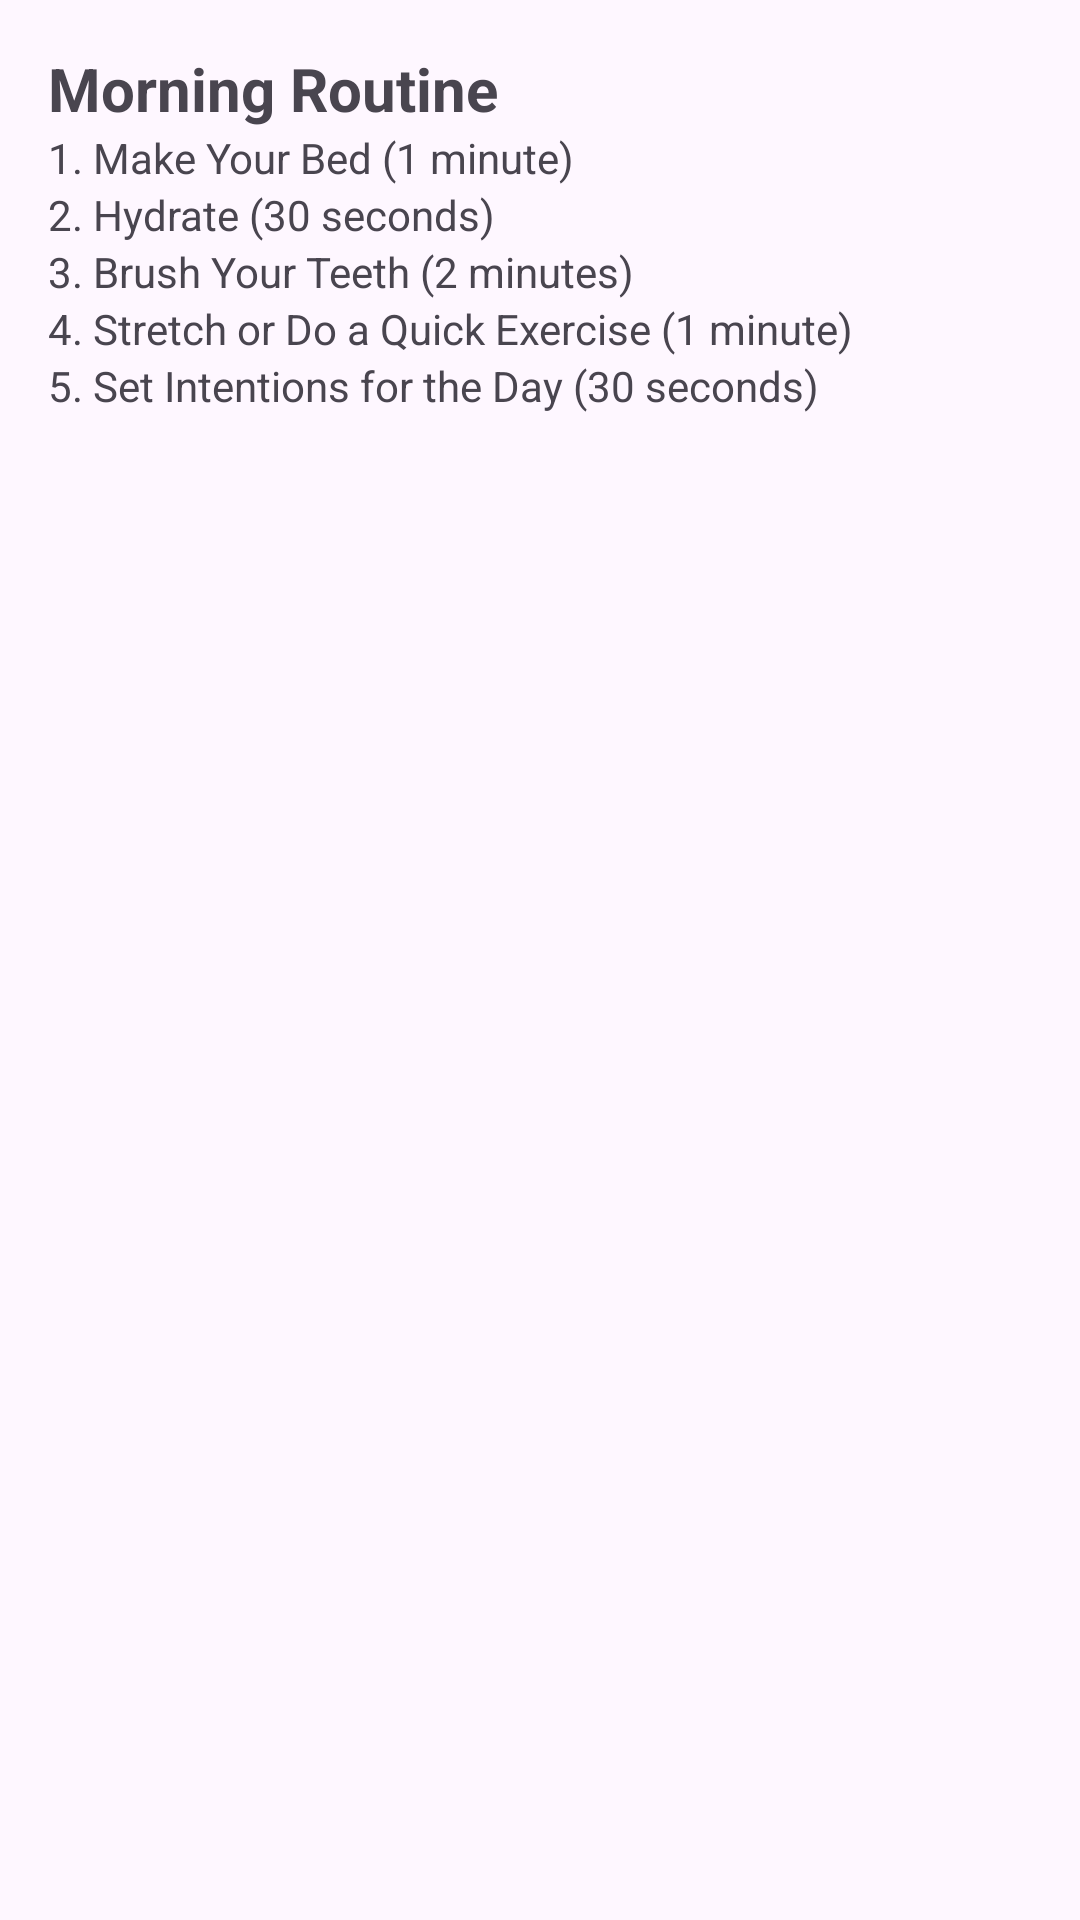

Android layout source for this screen:
<!-- AndroidManifest.xml: application theme Theme.RoutinizerApp -->
<!-- res/layout/activity_five_mins_routine.xml -->
<?xml version="1.0" encoding="utf-8"?>
<LinearLayout xmlns:android="http://schemas.android.com/apk/res/android"
    android:layout_width="match_parent"
    android:layout_height="match_parent"
    android:orientation="vertical"
    android:padding="16dp">

    <TextView
        android:id="@+id/titleTextView"
        android:layout_width="wrap_content"
        android:layout_height="wrap_content"
        android:text="Morning Routine"
        android:textSize="20sp"
        android:textStyle="bold" />

    <TextView
        android:id="@+id/bedTextView"
        android:layout_width="wrap_content"
        android:layout_height="wrap_content"
        android:text="1. Make Your Bed (1 minute)" />

    <TextView
        android:id="@+id/hydrateTextView"
        android:layout_width="wrap_content"
        android:layout_height="wrap_content"
        android:text="2. Hydrate (30 seconds)" />

    <TextView
        android:id="@+id/brushTextView"
        android:layout_width="wrap_content"
        android:layout_height="wrap_content"
        android:text="3. Brush Your Teeth (2 minutes)" />

    <TextView
        android:id="@+id/stretchTextView"
        android:layout_width="wrap_content"
        android:layout_height="wrap_content"
        android:text="4. Stretch or Do a Quick Exercise (1 minute)" />

    <TextView
        android:id="@+id/intentionsTextView"
        android:layout_width="wrap_content"
        android:layout_height="wrap_content"
        android:text="5. Set Intentions for the Day (30 seconds)" />

</LinearLayout>
<!-- resources referenced by this layout -->
<resources>
  <style name="Theme.RoutinizerApp" parent="Base.Theme.RoutinizerApp" />
  <style name="Base.Theme.RoutinizerApp" parent="Theme.Material3.DayNight.NoActionBar">
          
          
      </style>
</resources>
